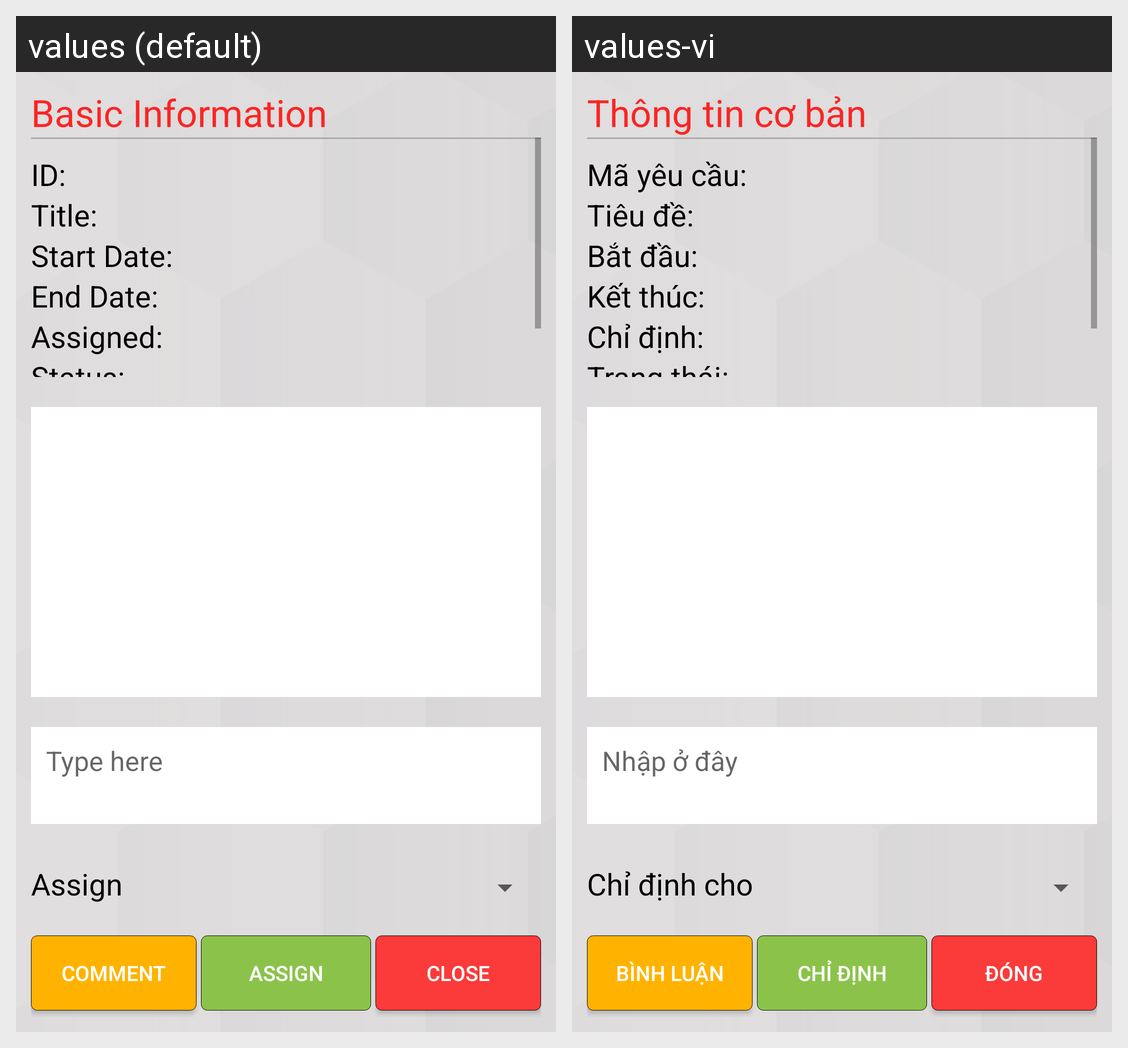

The same Android screen rendered under two of its app's locales, left to right. List the strings drawn on it with the default value and each locale's translation.
Android screen res/layout/activity_admin_detail.xml rendered under 2 locales, left to right: values (default), values-vi. Device: Nexus 5 (rendered at 1080×1920; each locale shown at half size, 540×960, under a caption strip naming it); theme AppTheme.
Strings drawn on this screen, with the default value and each locale's value (text and hints the layout hard-codes, and strings that could not be matched under every locale, appear in the picture but are not listed):

str_basic
  values: Basic Information
  values-vi: Thông tin cơ bản

str_id
  values: ID:
  values-vi: Mã yêu cầu:

submit_title
  values: Title:
  values-vi: Tiêu đề:

str_start
  values: Start Date:
  values-vi: Bắt đầu:

str_end
  values: End Date:
  values-vi: Kết thúc:

str_assigned
  values: Assigned:
  values-vi: Chỉ định:

ticket_row_status
  values: Status:
  values-vi: Trạng thái:

str_nhap
  values: Type here
  values-vi: Nhập ở đây

assignfor
  values: Assign
  values-vi: Chỉ định cho

str_comment
  values: Comment
  values-vi: Bình luận

assign
  values: Assign
  values-vi: Chỉ định

str_close
  values: Close
  values-vi: Đóng
